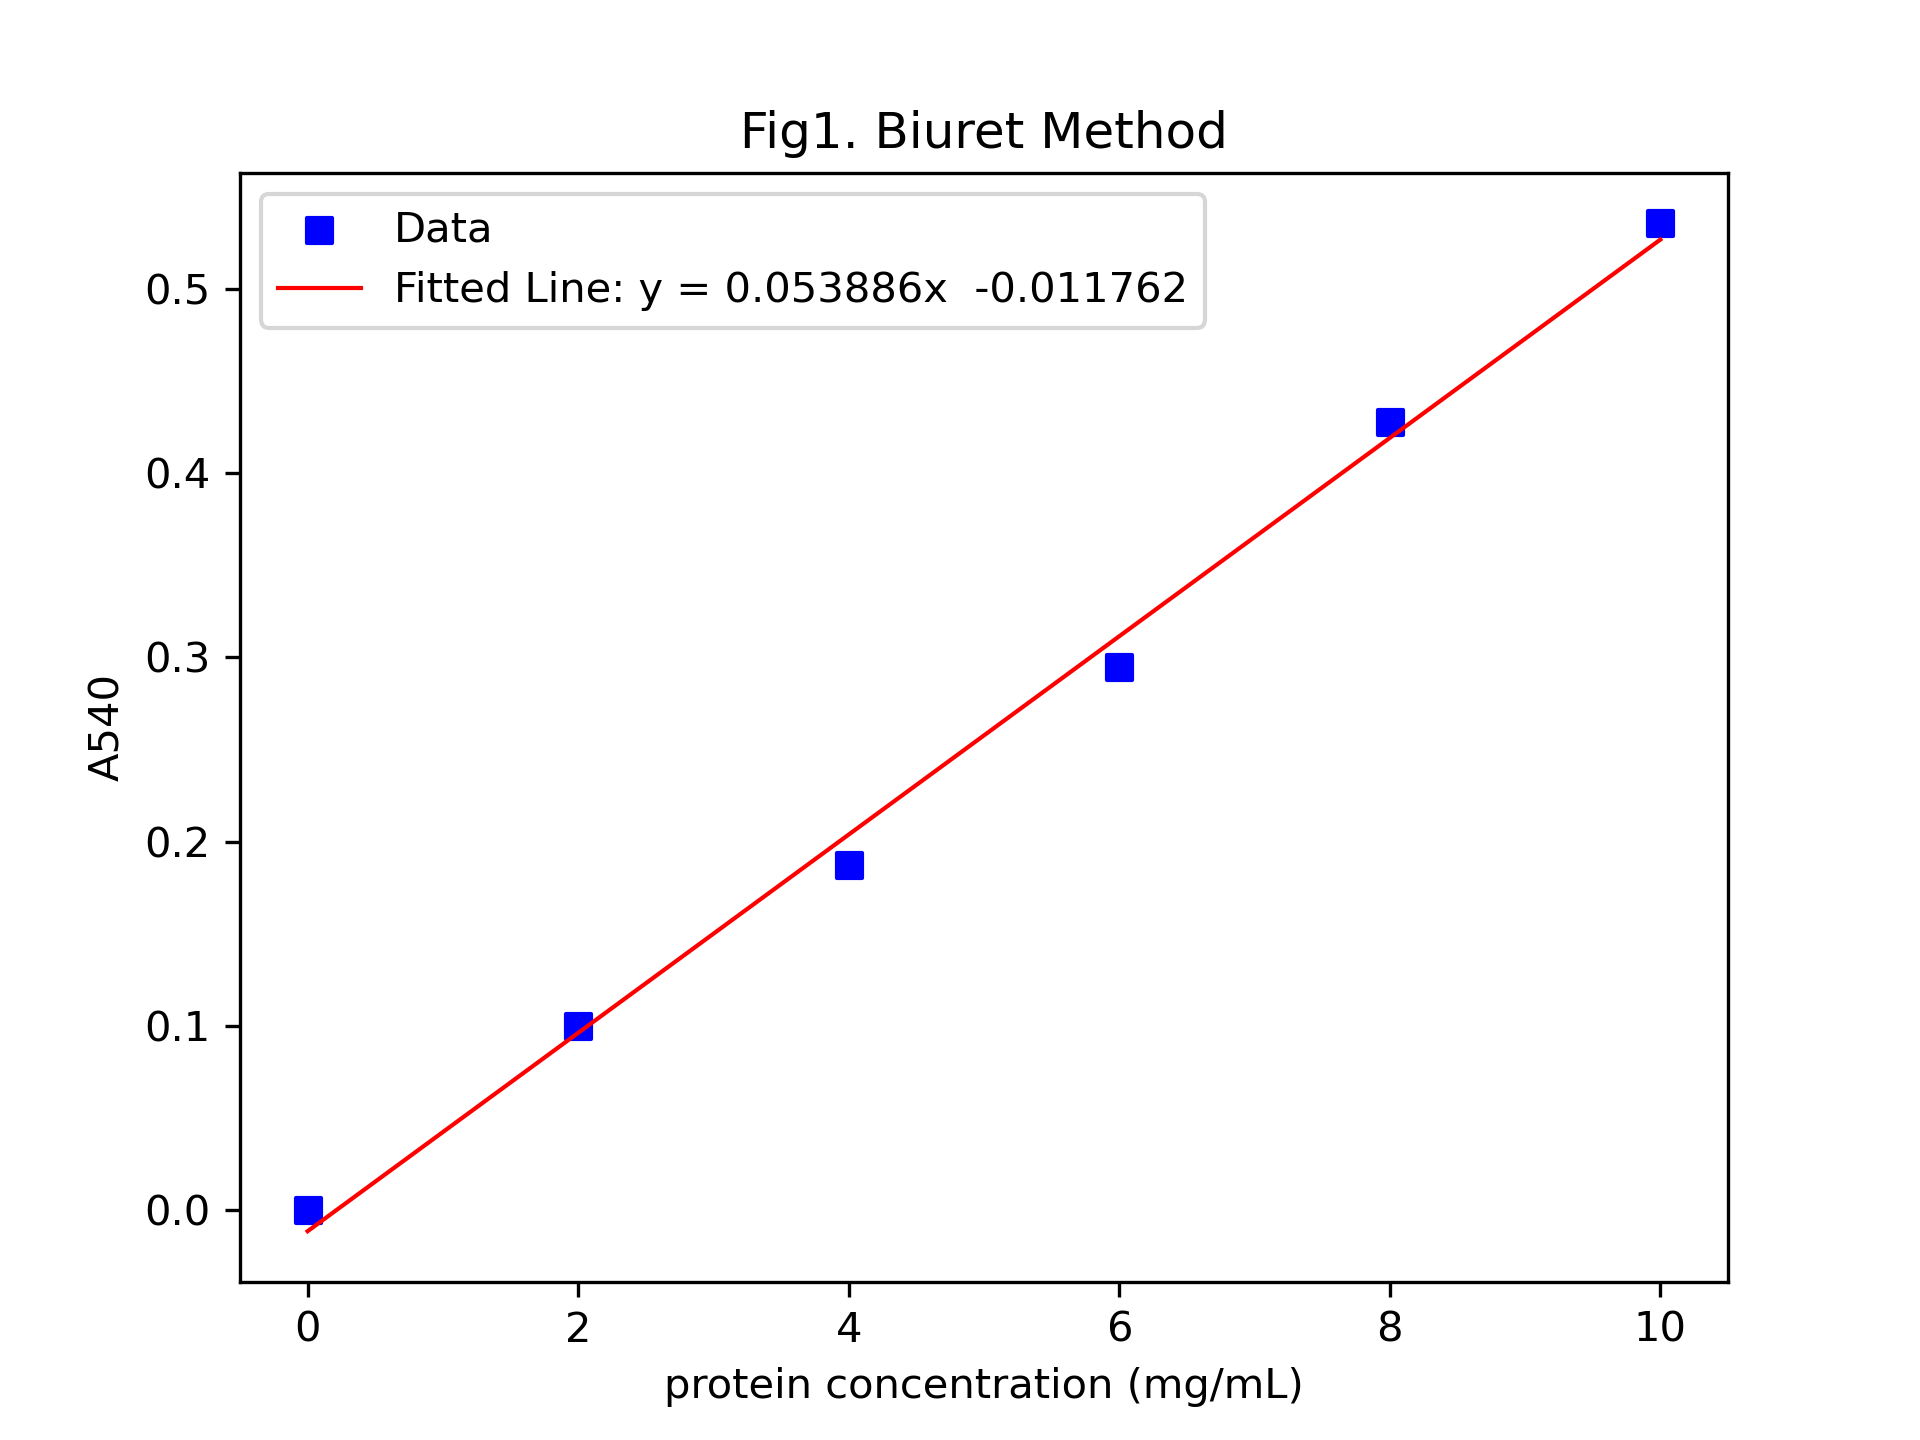

The file beside this chart, header and first rows:
A, c
0, 0
0.1, 2
0.187, 4
0.295, 6
0.428, 8
0.536, 10
